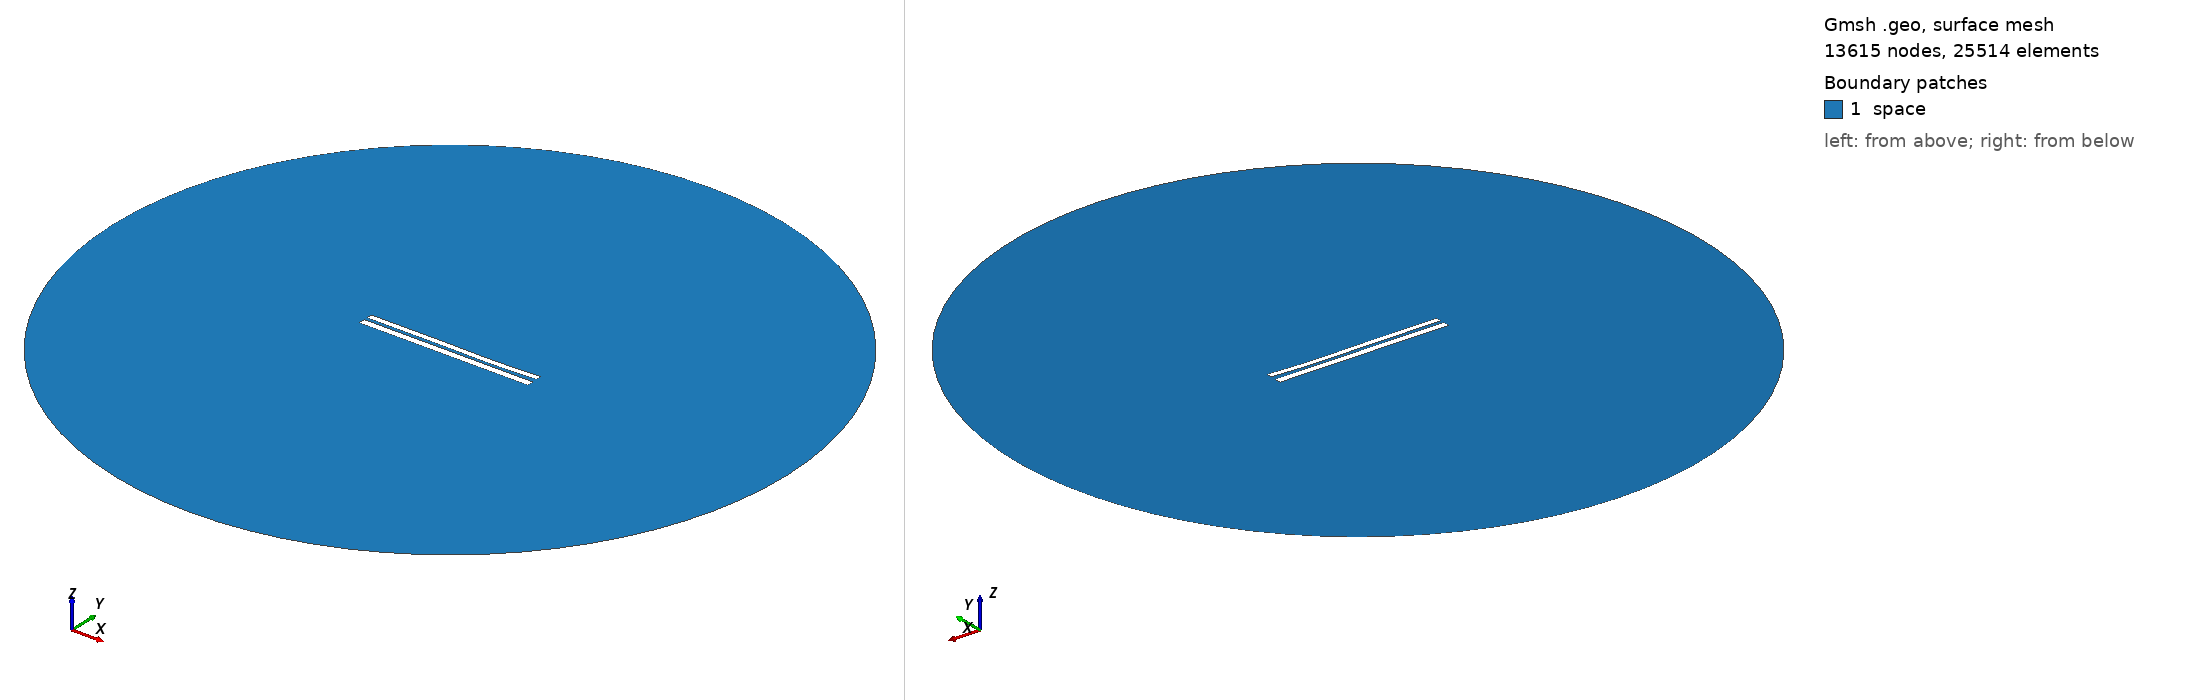

Gmsh geometry script, surface-meshed: 13615 nodes, 25514 surface elements. Boundary patches (legend numbers): 1 space. Left view from above one corner, right view from below the opposite corner. Legend entries are the model's physical surfaces. The drawing asked Gmsh for element sizes between 1% and 20% of the model's largest extent; the script's own settings can give other sizes.

=== 7272.geo (drawn) ===
//---------------------------------------
// Geometry kernel
//---------------------------------------

SetFactory("OpenCASCADE");



//---------------------------------------
// Parameters of the geometry
//---------------------------------------

// Overetch of the upper plate
overetch = 0.25;

// Distance between the plates
distance = 1.75;

// Discretization over the x axis (for the deformation)
nx = 50; 

// Length of the plate
L = 100 - overetch; 

// Number of modes
n = 4; 

// 1st mode coefficient
coeff(1) = 0.07499999999999998;
beta(1) = 0.596864 * 3.1415926535 / L;

// 2nd mode coefficient
coeff(2) = -0.15;
beta(2) = 1.49418 * 3.1415926535 / L;

// 3rd mode coefficient
coeff(3) = 0.15;
beta(3) = 2.50025 * 3.1415926535 / L;

// 4th mode coefficient
coeff(4) = -0.075;
beta(4) = 3.49999 * 3.1415926535 / L;



//---------------------------------------
// Upper plate (deformed rectangle)
//---------------------------------------

// Coordiantes of the upper plate
xmin = -50;
xmax = 50 - overetch;

// Height of the upper plate
yheight = 4 - 2 * overetch;

// Indexes of the points
UpperID[] = {};
LowerID[] = {};
LeftID[] = {};
RightID[] = {};

// Point index
p = 1;

// Horizontal edges
For i In {1:nx}
    x = xmin + (i-1)*(xmax - xmin)/(nx-1);

    y_bottom = distance / 2 + overetch;
    For j In {1:n}
        C = (Cosh(beta(j)*L) + Cos(beta(j)*L)) / (Sinh(beta(j)*L) + Sin(beta(j)*L));
        y_bottom  = y_bottom + coeff(j) * (Cosh(beta(j)*(x+50)) - Cos(beta(j)*(x+50)) - C * (Sinh(beta(j)*(x+50)) - Sin(beta(j)*(x+50))));
    EndFor

    y_top = y_bottom + yheight;

    Point(p) = {x, y_top, 0, 1.0};
    UpperID[i] = p;
    p = p + 1;

    Point(p) = {x, y_bottom, 0, 1.0};
    LowerID[i] = p;
    p = p + 1;
EndFor

// Create point lists
UpperPts[] = {}; LowerPts[] = {};
For i In {1:nx}
  UpperPts[] += {UpperID[i]};
  LowerPts[] += {LowerID[i]};
EndFor

// Build splines
Spline(1) = {UpperPts[]};
Spline(2) = {LowerPts[]};
Line(3) = {LowerPts[nx-1], UpperPts[nx-1]};
Line(4) = {LowerPts[0], UpperPts[0]};

// Build the plane surface
Curve Loop(1) = {2, 3, -1, -4};
Plane Surface(1) = {1};



//---------------------------------------
// Lower plate (rectangle)
//---------------------------------------

// Vertices
Point(1001) = {-50, -1, 0, 1.0};
Point(1002) = { 50, -1, 0, 1.0};
Point(1003) = { 50,  -5, 0, 1.0};
Point(1004) = {-50,  -5, 0, 1.0};

// Edges
Line(5) = {1001, 1002};
Line(6) = {1002, 1003};
Line(7) = {1003, 1004};
Line(8) = {1004, 1001};

// Plane surface
Line Loop(2) = {5, 6, 7, 8};
Plane Surface(2) = {2}; 



//---------------------------------------
// Outer (fictious) boundary
//---------------------------------------

// Points
Point(1005) = {0, 0, 0};       // Center
Point(1006) = {200, 0, 0};     // Start point
Point(1007) = {0, 200, 0};     // 90 degrees
Point(1008) = {-200, 0, 0};    // 180 degrees
Point(1009) = {0, -200, 0};    // 270 degrees

// Circle arcs (each needs start, center, end)
Circle(9) = {1006, 1005, 1007};
Circle(10) = {1007, 1005, 1008};
Circle(11) = {1008, 1005, 1009};
Circle(12) = {1009, 1005, 1006};

// Plane surface for the entire domain
Curve Loop(3) = {9, 10, 11, 12};
Surface(3) = {3};

// Subtract the plates from the whole domain to obtain the actual domain where we want to solve the equations
BooleanDifference{ Surface{3}; Delete; }{ Surface{1}; Surface{2}; Delete; }




//---------------------------------------
// Transfinite Lines/Curves
//---------------------------------------

// Set the number of points on the boundaries
r = 7;

// Plates
Transfinite Curve {1, 2} = 50*r Using Progression 1;
Transfinite Curve {3, 4} = 2*r Using Progression 1;
Transfinite Line {5, 7} = 50*r Using Progression 1;
Transfinite Line {6, 8} = 2*r Using Progression 1;

// Outer boundary
Transfinite Line {9, 10, 11, 12} = 20 Using Progression 1;



//---------------------------------------
// Physical groups
//---------------------------------------                

// Physical curves (boundaries)
Physical Line("force_segment", 10) = {2};
Physical Line("upper_plate", 11) = {1, 3, 4};
Physical Line("lower_plate", 12) = {5, 6, 7, 8};
Physical Line("boundary", 20) = {9, 10, 11, 12};

// Physical Surfaces
Physical Surface("space", 30) = {3};



//---------------------------------------
// 6. Generate the Mesh
//---------------------------------------

// 2D mesh generation
Mesh 2;
